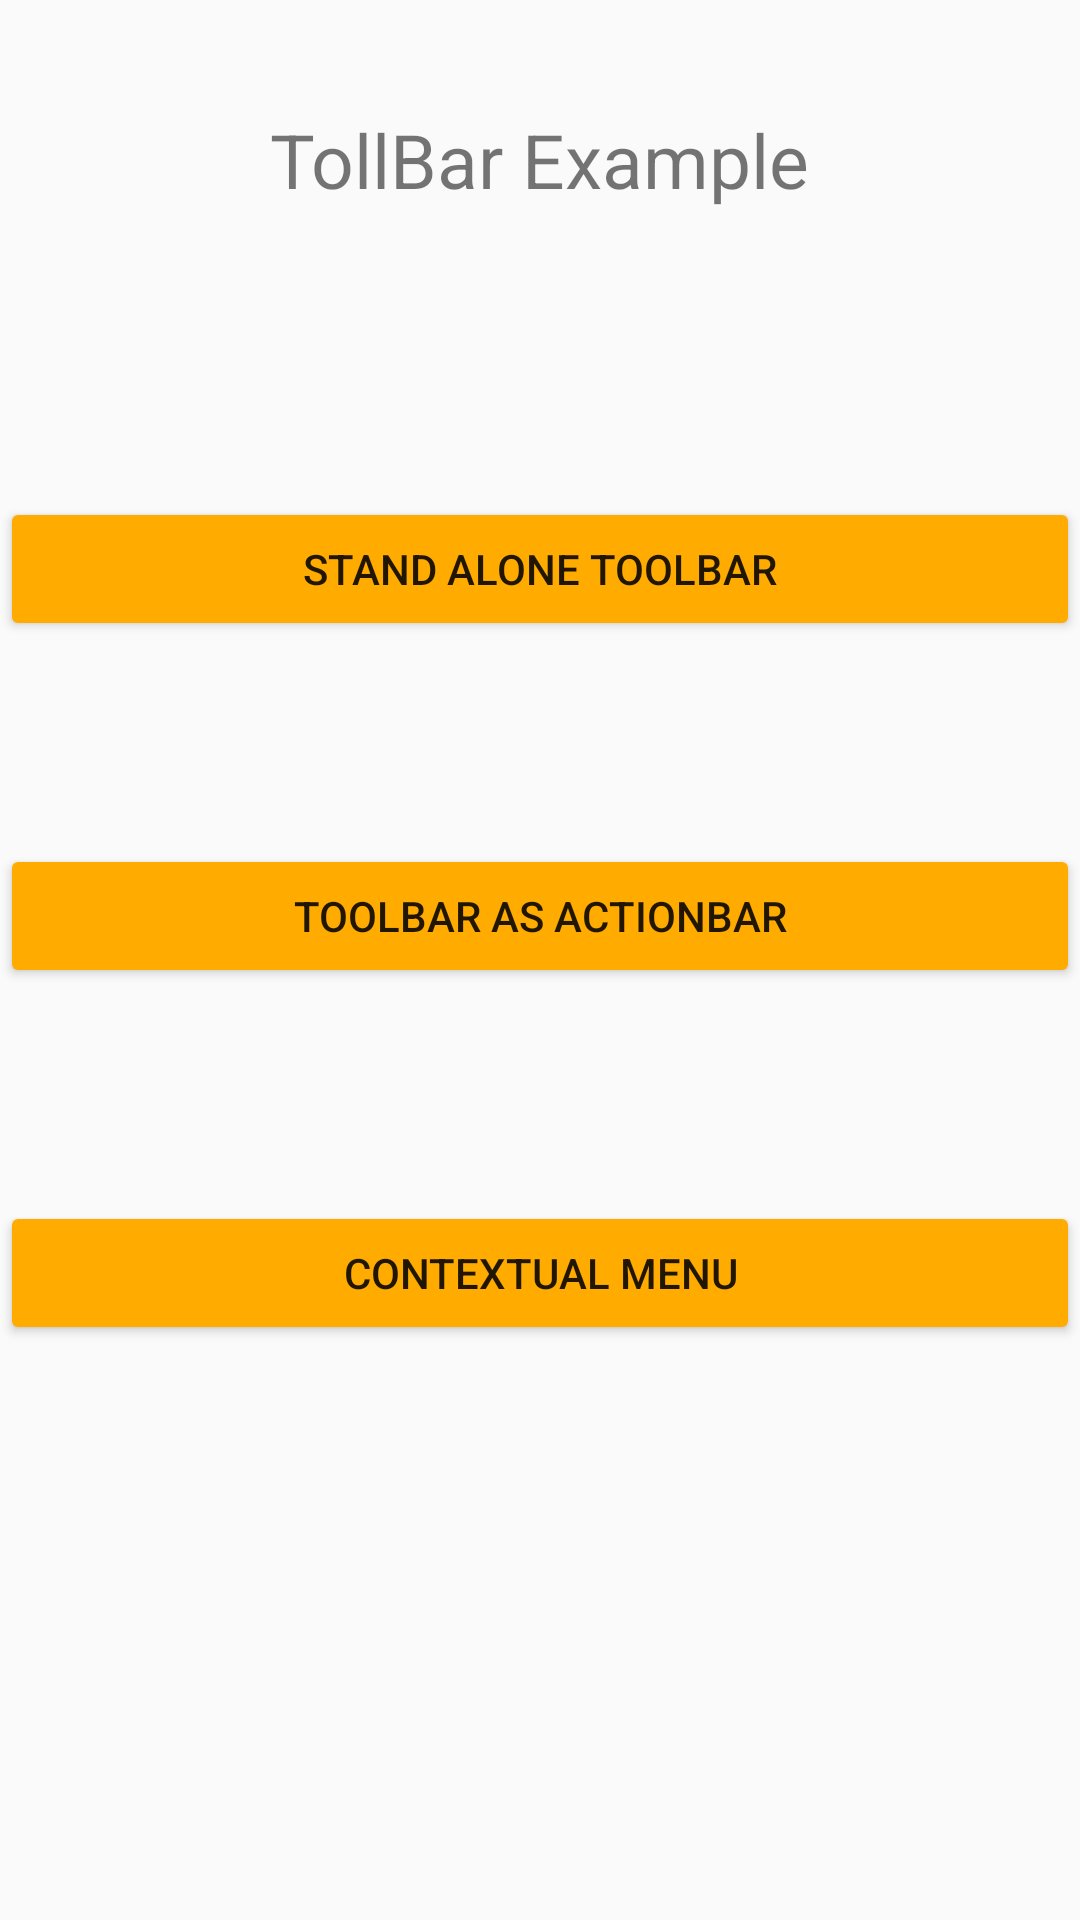

Android layout source for this screen:
<!-- AndroidManifest.xml: application theme AppMaterialTheme -->
<!-- res/layout/activity_main.xml -->
<?xml version="1.0" encoding="utf-8"?>
<android.support.constraint.ConstraintLayout xmlns:android="http://schemas.android.com/apk/res/android"
    xmlns:app="http://schemas.android.com/apk/res-auto"
    xmlns:tools="http://schemas.android.com/tools"
    android:layout_width="match_parent"
    android:layout_height="match_parent"
    tools:context="com.example.bakibillah.materialdesignsmartherd.MainActivity">

    <TextView
        android:id="@+id/textViewEx"
        android:layout_width="wrap_content"
        android:layout_height="wrap_content"
        android:layout_marginBottom="8dp"
        android:layout_marginEnd="8dp"
        android:layout_marginStart="8dp"
        android:layout_marginTop="8dp"
        android:text="@string/tollbar_example"
        android:textSize="25sp"
        app:layout_constraintBottom_toBottomOf="parent"
        app:layout_constraintEnd_toEndOf="parent"
        app:layout_constraintStart_toStartOf="parent"
        app:layout_constraintTop_toTopOf="parent"
        app:layout_constraintVertical_bias="0.048" />

    <Button
        android:id="@+id/standAloneToolBar"
        android:layout_width="match_parent"
        android:layout_height="wrap_content"
        android:text="@string/stand_alone_toolbar"
        app:layout_constraintBottom_toBottomOf="parent"
        app:layout_constraintEnd_toEndOf="parent"
        app:layout_constraintStart_toStartOf="parent"
        app:layout_constraintTop_toTopOf="parent"
        app:layout_constraintVertical_bias="0.28" />

    <Button
        android:id="@+id/actionBarToolBar"
        android:layout_width="match_parent"
        android:layout_height="wrap_content"
        android:text="@string/toolbar_as_actionbar"
        app:layout_constraintBottom_toBottomOf="parent"
        app:layout_constraintEnd_toEndOf="parent"
        app:layout_constraintStart_toStartOf="parent"
        app:layout_constraintTop_toTopOf="parent"
        app:layout_constraintVertical_bias="0.475" />

    <Button
        android:id="@+id/contextualMenu"
        android:layout_width="match_parent"
        android:layout_height="wrap_content"
        android:text="Contextual Menu"
        app:layout_constraintBottom_toBottomOf="parent"
        app:layout_constraintEnd_toEndOf="parent"
        app:layout_constraintStart_toStartOf="parent"
        app:layout_constraintTop_toTopOf="parent"
        app:layout_constraintVertical_bias="0.676" />
</android.support.constraint.ConstraintLayout>
<!-- resources referenced by this layout -->
<resources>
  <string name="stand_alone_toolbar">Stand ALone ToolBar</string>
  <string name="tollbar_example">TollBar Example</string>
  <string name="toolbar_as_actionbar">ToolBar As ActionBar</string>
  <style name="AppMaterialTheme" parent="SuperMaterialTheme" />
  <style name="SuperMaterialTheme" parent="Theme.AppCompat.Light.NoActionBar">
          
          <item name="colorPrimary">@color/colorPrimary</item>
          <item name="colorPrimaryDark">@color/colorPrimaryDark</item>
          <item name="colorAccent">@color/colorAccent</item>
          
          <item name="colorControlHighlight">#2962FF</item>
          <item name="colorButtonNormal">#FFAB00</item>
          <item name="colorControlActivated">#00BFA5</item>
     
     
      </style>
  <!-- not gathered from this repository: default colours our renderer supplied (Android Studio template values) -->
  <color name="colorPrimary">#FF6200EE</color>
  <color name="colorPrimaryDark">#FF3700B3</color>
  <color name="colorAccent">#FF03DAC5</color>
</resources>
